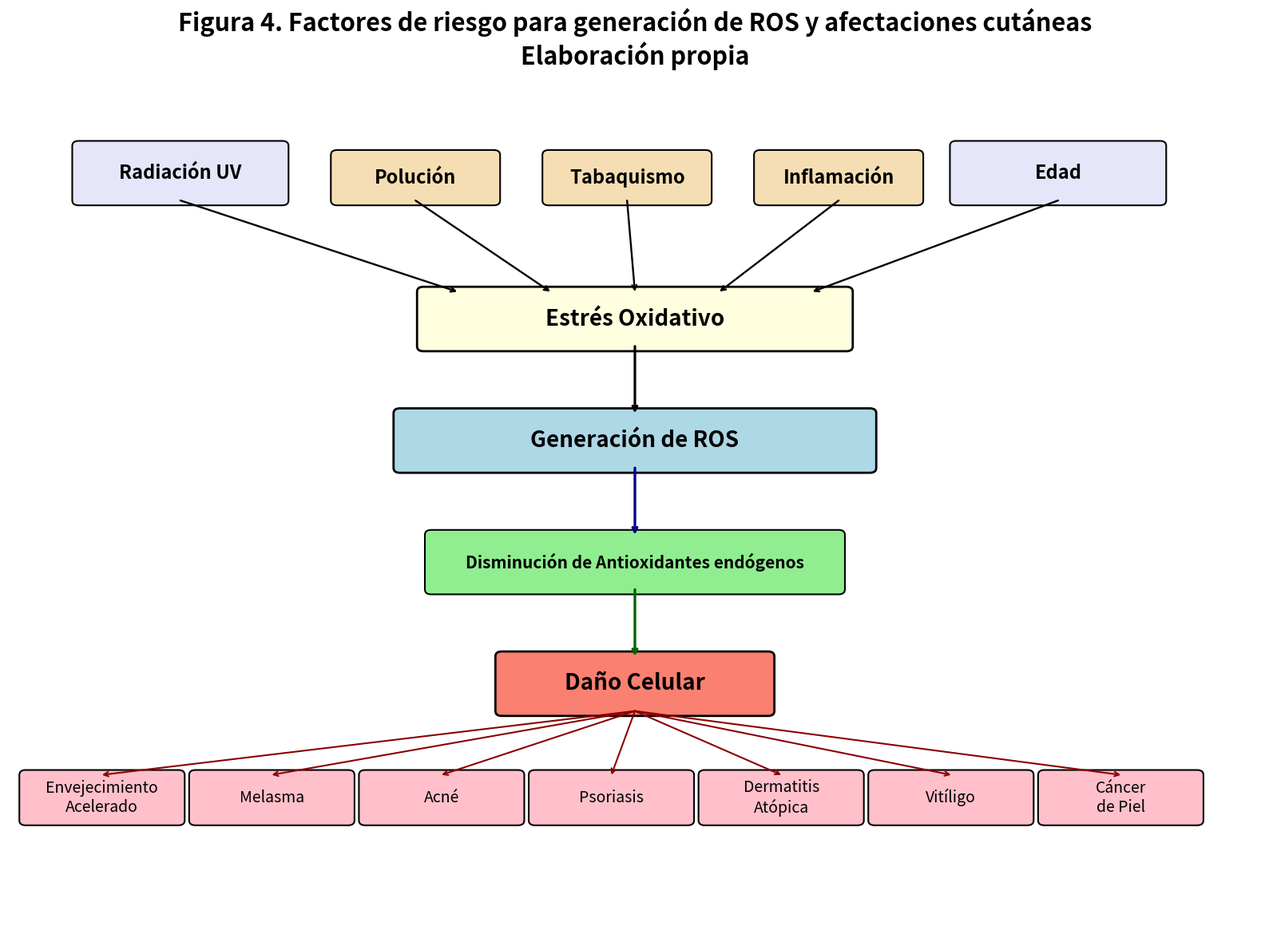

This figure's Python source:
import numpy as np
import matplotlib.pyplot as plt
from matplotlib.patches import FancyBboxPatch


def add_box(ax, x, y, width, height, label, facecolor, fontsize=12, fontweight='normal', linewidth=1.5):
    patch = FancyBboxPatch(
        (x, y), width, height,
        boxstyle="round,pad=0.08",
        facecolor=facecolor,
        edgecolor='black',
        linewidth=linewidth
    )
    ax.add_patch(patch)
    ax.text(x + width / 2, y + height / 2, label, ha='center', va='center', fontsize=fontsize, fontweight=fontweight)
    return patch


def side_center(patch, side, t=0.5):
    x = patch.get_x()
    y = patch.get_y()
    width = patch.get_width()
    height = patch.get_height()

    if side == 'top':
        return x + width * t, y + height
    if side == 'bottom':
        return x + width * t, y
    if side == 'left':
        return x, y + height * t
    if side == 'right':
        return x + width, y + height * t
    return x + width / 2, y + height / 2


def connect_boxes(ax, source_patch, target_patch, color='black', lw=1.8, source_side='top', target_side='bottom', source_t=0.5, target_t=0.5):
    source_point = side_center(source_patch, source_side, source_t)
    target_point = side_center(target_patch, target_side, target_t)
    ax.annotate(
        '',
        xy=target_point,
        xytext=source_point,
        arrowprops=dict(
            arrowstyle='->',
            lw=lw,
            color=color,
            shrinkA=0,
            shrinkB=0,
            connectionstyle='arc3,rad=0'
        )
    )


fig, ax = plt.subplots(1, 1, figsize=(16, 12))
ax.set_xlim(0, 16)
ax.set_ylim(0, 14)
ax.axis('off')

# Layout levels (uniform central spacing)
y_origins = 12.2
y_top = 9.8
level_gap = 2.0
y_ros = y_top - level_gap
y_antiox = y_ros - level_gap
y_damage = y_antiox - level_gap
y_bottom = 2.0

# Main boxes
box_oxidative = add_box(ax, 5.3, y_top, 5.4, 0.9, 'Estrés Oxidativo', 'lightyellow', fontsize=20, fontweight='bold', linewidth=2)
box_ros = add_box(ax, 5.0, y_ros, 6.0, 0.9, 'Generación de ROS', 'lightblue', fontsize=20, fontweight='bold', linewidth=2)
box_antiox = add_box(ax, 5.4, y_antiox, 5.2, 0.9, 'Disminución de Antioxidantes endógenos', 'lightgreen', fontsize=15, fontweight='bold')
box_damage = add_box(ax, 6.3, y_damage, 3.4, 0.9, 'Daño Celular', 'salmon', fontsize=20, fontweight='bold', linewidth=2)

# Origin boxes (same level)
origin_boxes = [
    add_box(ax, 0.9, y_origins, 2.6, 0.9, 'Radiación UV', 'lavender', fontsize=17, fontweight='bold'),
    add_box(ax, 4.2, y_origins, 2.0, 0.75, 'Polución', 'wheat', fontsize=17, fontweight='bold'),
    add_box(ax, 6.9, y_origins, 2.0, 0.75, 'Tabaquismo', 'wheat', fontsize=17, fontweight='bold'),
    add_box(ax, 9.6, y_origins, 2.0, 0.75, 'Inflamación', 'wheat', fontsize=17, fontweight='bold'),
    add_box(ax, 12.1, y_origins, 2.6, 0.9, 'Edad', 'lavender', fontsize=17, fontweight='bold')
]

# Bottom outcome boxes
bot_w = 1.95
bot_h = 0.75
bot_labels = ['Envejecimiento\nAcelerado', 'Melasma', 'Acné', 'Psoriasis', 'Dermatitis\nAtópica', 'Vitíligo', 'Cáncer\nde Piel']
bot_x = np.linspace(1.2, 14.2, 7)
bottom_boxes = []
for x, label in zip(bot_x, bot_labels):
    bottom_boxes.append(
        add_box(ax, x - bot_w / 2, y_bottom, bot_w, bot_h, label, 'pink', fontsize=14)
    )

# Connections: clean edge-to-edge arrows
top_targets = [0.08, 0.30, 0.50, 0.70, 0.92]
for box, t in zip(origin_boxes, top_targets):
    connect_boxes(
        ax, box, box_oxidative,
        color='black', lw=1.7,
        source_side='bottom', target_side='top',
        source_t=0.5, target_t=t
    )

connect_boxes(ax, box_oxidative, box_ros, color='black', lw=2.3, source_side='bottom', target_side='top')
connect_boxes(ax, box_ros, box_antiox, color='darkblue', lw=2.4, source_side='bottom', target_side='top')
connect_boxes(ax, box_antiox, box_damage, color='darkgreen', lw=2.4, source_side='bottom', target_side='top')

for box in bottom_boxes:
    connect_boxes(ax, box_damage, box, color='darkred', lw=1.5, source_side='bottom', target_side='top')

plt.title('Figura 4. Factores de riesgo para generación de ROS y afectaciones cutáneas\nElaboración propia',
          fontsize=22, pad=24, fontweight='bold')
plt.tight_layout()

output_file = r"D:\Users\ASUS\Downloads\Figura factores de riesgo ROS.png"
plt.savefig(output_file, dpi=300, bbox_inches='tight', facecolor='white')
print(f'¡Diagrama generado: {output_file}')
